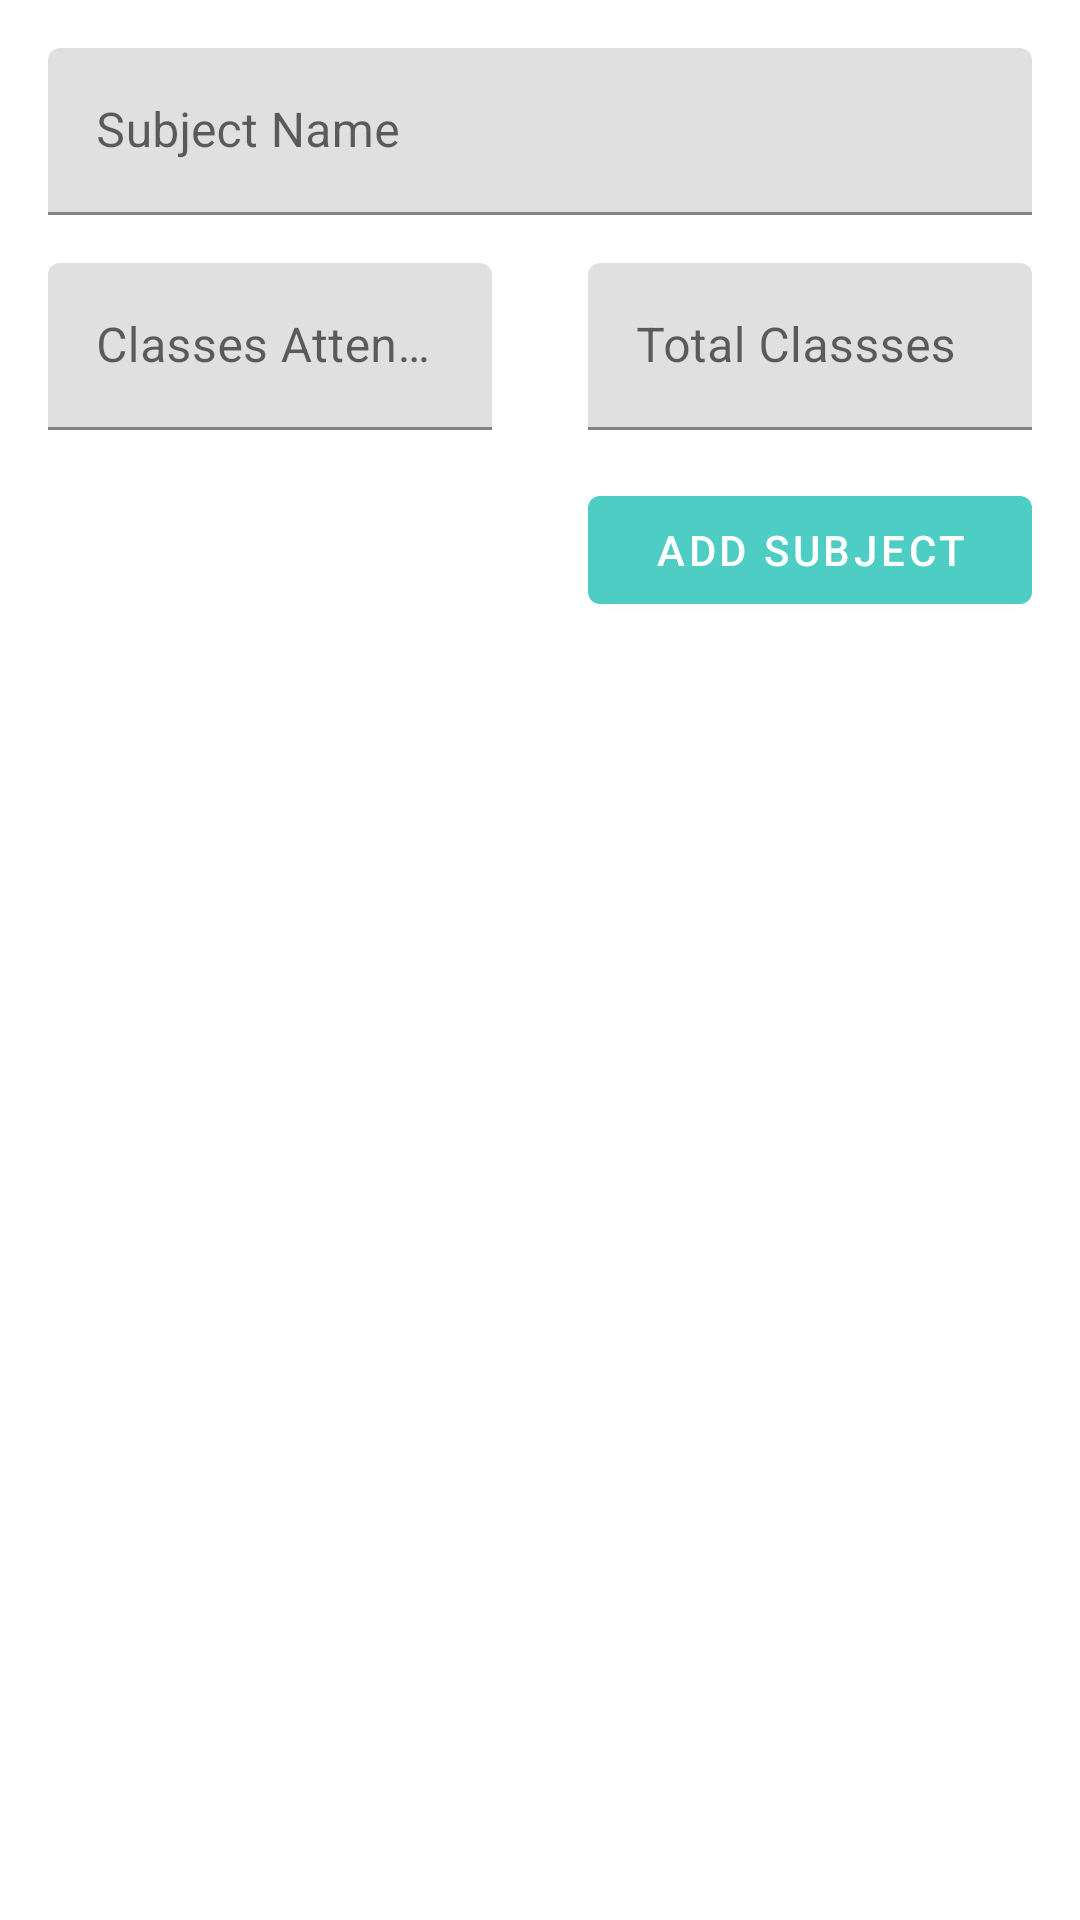

This screen was rendered from an Android layout file. Write that file and the resources it references.
<!-- AndroidManifest.xml: application theme AppTheme -->
<!-- res/layout/fragment_subject.xml -->
<?xml version="1.0" encoding="utf-8"?>
<layout xmlns:android="http://schemas.android.com/apk/res/android"
    xmlns:app="http://schemas.android.com/apk/res-auto"
    xmlns:tools="http://schemas.android.com/tools">

    <data>

    </data>

    <androidx.constraintlayout.widget.ConstraintLayout
        android:layout_width="match_parent"
        android:layout_height="match_parent">

        <com.google.android.material.textfield.TextInputLayout
            android:id="@+id/textInputLayout"
            android:layout_width="match_parent"
            android:layout_height="wrap_content"
            android:layout_margin="16dp"
            android:hint="Subject Name"
            app:layout_constraintEnd_toEndOf="parent"
            app:layout_constraintStart_toStartOf="parent"
            app:layout_constraintTop_toTopOf="parent">

            <com.google.android.material.textfield.TextInputEditText
                android:id="@+id/etSubjectName"
                android:layout_width="match_parent"
                android:layout_height="match_parent"
                android:inputType="textAutoComplete" />
        </com.google.android.material.textfield.TextInputLayout>

        <com.google.android.material.textfield.TextInputLayout
            android:id="@+id/textInputLayout3"
            android:layout_width="0dp"
            android:layout_height="wrap_content"
            android:layout_margin="16dp"
            android:hint="Classes Attended"
            app:layout_constraintEnd_toStartOf="@+id/textInputLayout2"
            app:layout_constraintHorizontal_bias="0.5"
            app:layout_constraintStart_toStartOf="parent"
            app:layout_constraintTop_toBottomOf="@+id/textInputLayout">

            <com.google.android.material.textfield.TextInputEditText
                android:id="@+id/etClassesAttended"
                android:layout_width="match_parent"
                android:layout_height="match_parent"
                android:inputType="number" />

        </com.google.android.material.textfield.TextInputLayout>

        <com.google.android.material.textfield.TextInputLayout
            android:id="@+id/textInputLayout2"
            android:layout_width="0dp"
            android:layout_height="wrap_content"
            android:layout_margin="16dp"
            android:hint="Total Classses"
            app:layout_constraintEnd_toEndOf="parent"
            app:layout_constraintHorizontal_bias="0.5"
            app:layout_constraintStart_toEndOf="@+id/textInputLayout3"
            app:layout_constraintTop_toBottomOf="@+id/textInputLayout">

            <com.google.android.material.textfield.TextInputEditText
                android:id="@+id/etTotalClasses"
                android:layout_width="match_parent"
                android:layout_height="match_parent"
                android:inputType="numberDecimal" />

        </com.google.android.material.textfield.TextInputLayout>

        <com.google.android.material.button.MaterialButton
            android:id="@+id/btnAddShoppingItem"
            android:layout_width="0dp"
            android:layout_height="wrap_content"
            android:layout_marginTop="16dp"
            android:layout_marginRight="16dp"
            android:text="Add Subject"
            android:textColor="@android:color/white"
            app:layout_constraintEnd_toEndOf="parent"
            app:layout_constraintStart_toStartOf="@+id/textInputLayout2"
            app:layout_constraintTop_toBottomOf="@+id/textInputLayout2" />

        <TextView
            android:id="@+id/tvWarningMsg"
            android:layout_width="wrap_content"
            android:layout_height="wrap_content"
            android:layout_marginTop="12dp"
            android:text="@string/attendance_edit_warning"
            app:layout_constraintEnd_toEndOf="parent"
            android:textColor="#FFEB3B"
            android:textSize="14sp"
            android:layout_margin="5dp"
            android:visibility="invisible"
            app:layout_constraintHorizontal_bias="0.124"
            app:layout_constraintStart_toStartOf="parent"
            app:layout_constraintTop_toBottomOf="@+id/btnAddShoppingItem" />

    </androidx.constraintlayout.widget.ConstraintLayout>
</layout>
<!-- resources referenced by this layout -->
<resources>
  <string name="attendance_edit_warning">⚠ This will cause deletion of calender dates of this subject,\nWe recommend you to change the Attendance for any particular date</string>
  <style name="AppTheme" parent="Theme.MaterialComponents.DayNight.NoActionBar">
          
          <item name="colorPrimary">@color/colorPrimary</item>
          <item name="colorPrimaryDark">@color/colorPrimaryDark</item>
          <item name="colorAccent">@color/colorAccent</item>
      </style>
  <color name="colorPrimary">#4ecdc4</color>
  <color name="colorPrimaryDark">#006d77</color>
  <color name="colorAccent">#03DAC5</color>
</resources>
